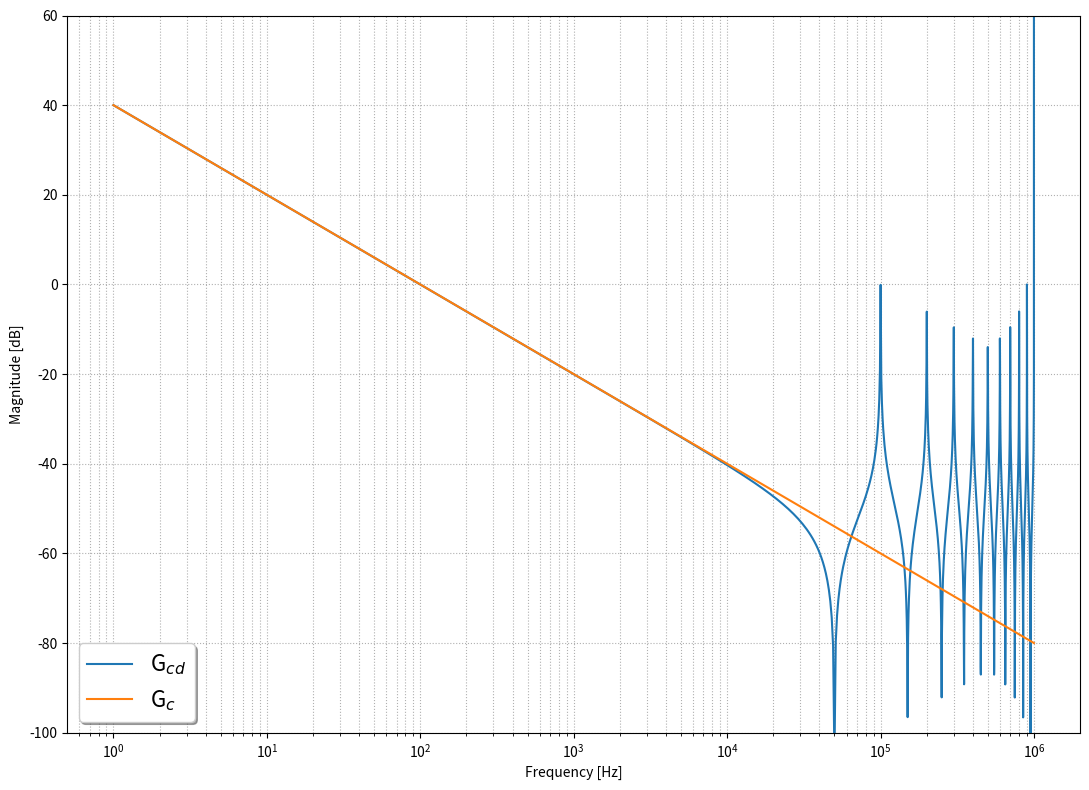
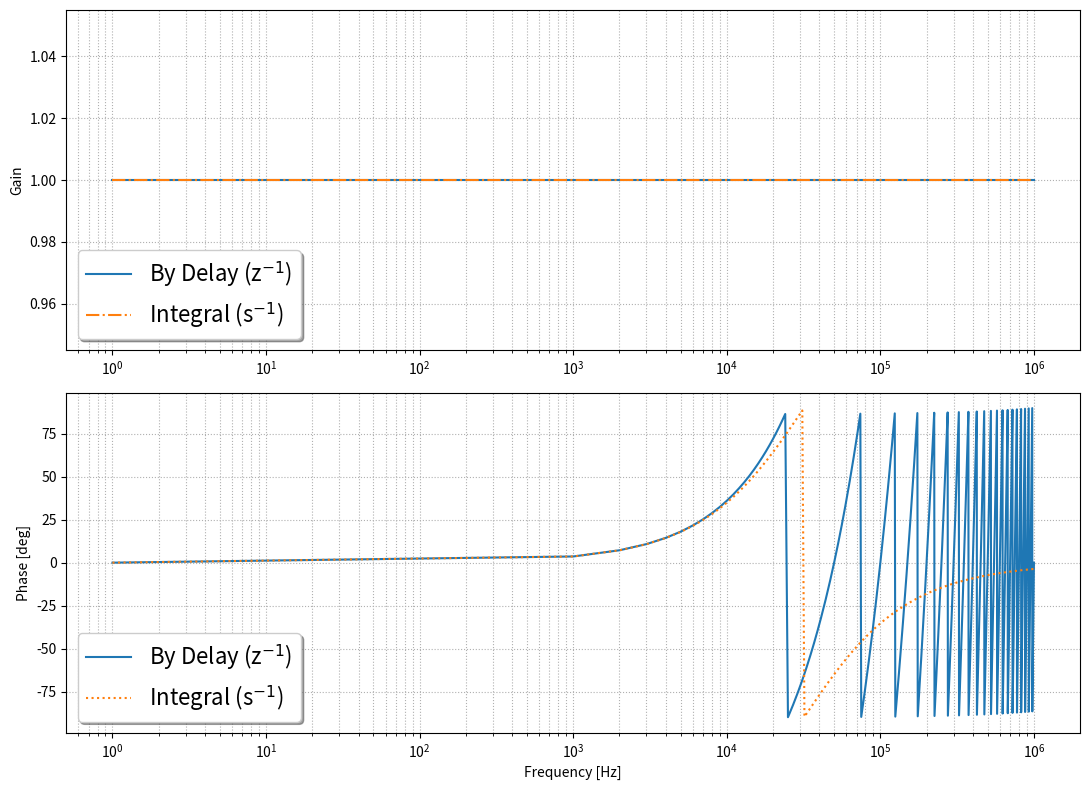

Here is the Python script that generated these plots, in order:
# -*- coding: utf-8 -*-
"""
Created on Tue Jul 12 17:27:56 2022

@author: Vern Chen

"""

import numpy as np
import matplotlib.pyplot as plt

'''
This function shows that the magnitude response of the discrete-time integrator 
approximates very well with magnitude response of the continuous-time integrator 
at frequencies sufficiently low compared to the sampling frequency.

To evaluate frequency response, let  s = jw

The s-domain continuous-time integral compensator transfer function
              w0
Gc(jw) = -j * ——
              w
              
The z-domain discrete-time integral compensator transfer function
               w0 * Ts   cos(w*Ts/2)
Gcd(jw) = -j * ——————— * ———————————
                  2      sin(w*Ts/2)

The phase responses of G_cd  and G_c  are exactly the same at all frequencies. 
Both transfer functions exhibit −90◦ phase at all frequencies.

Vern's OneNote Signals and Systems --> Introduction to Discrete-Time Systems
'''
def Magnitude_domain_z_VS_s():
    
    fs = 100 * 10**3                  # Hz, Switching frequency fs of convertor.
    Ts = 1 / fs                       # Second, Switching period.
    f = np.linspace(1, 10*fs, 1000)
    
    omega = 2*np.pi*f
    omega_0 = 2*np.pi*100
    
    Gain_Gcd = abs((np.cos(omega*Ts/2)/np.sin(omega*Ts/2)) * omega_0 * Ts / 2)
    Gain_Gc = omega_0/omega
    
    fig, ax = plt.subplots(figsize = (11, 8))
    ax.grid(which="both", ls=':')
    ax.set_xlabel('Frequency [Hz]')
    ax.set_ylabel('Magnitude [dB]')
    ax.set_ylim(-100, 60)
    
    ax.semilogx(omega/(2*np.pi), 20*np.log10(Gain_Gcd), label = 'G$_{cd}$')
    ax.semilogx(omega/(2*np.pi), 20*np.log10(Gain_Gc), label = 'G$_c$')
    ax.legend(loc=3, fontsize=16, shadow=True)
    fig.tight_layout()
    
'''
The continuous-time to discrete-time mapping approaches.

As presented by its name, z-domain transfer and s-domain transfer:
    z^-1 repersent delay in time domain;
    s^-1 repersent integral in time domain;

With unit delay deduction, the frequency response of a z-domain transfer function 
can be found by replacing z^(−1)  with e^(−sTs), and then s with jω

    z = e^(jwTs) = cos(wTs) + j*sin(wTs)

With integral deduction by bilinear mapping of Continuous Time to Discrete Time
         2    z - 1
    s = —— * ———————
        Ts    z + 1
        
To solving for z in terms of s:
         1 + jwTs/2
    z = —————————————
         1 - jwTs/2
    
The Gain responses of above two approaches are exactly the same at all frequencies. 
Both transfer functions exhibit unit (0dB) gain at all frequencies.

The definition e^(−sTs), or the trapezoidal approximation, leads to a direct 
connection between the Z-transform of the digital domain and the Laplace transform 
of the analog domain.

Vern's OneNote Signals and Systems --> Introduction to Discrete-Time Systems

'''
def Mapping_of_z_transfer():
    
    fs = 100 * 10**3                  # Hz, Switching frequency fs of convertor.
    Ts = 1 / fs                       # Second, Switching period.
    f = np.linspace(1, 10*fs, 1000)   # Frequency sweeping range.
    omega = 2*np.pi*f                 # Sweeping range in rad/sec.
    
    # (cosx)^2 + (sinx)^2 = 1
    Gain_z_delay = np.sqrt((np.cos(omega*Ts))**2 + (np.sin(omega*Ts))**2)
    Phase_z_delay = np.arctan(np.sin(omega*Ts) / np.cos(omega*Ts))
    
    Gain_z_integ = np.sqrt(1 + (omega*Ts/2)**2) / np.sqrt(1 + (omega*Ts/2)**2)
    # Phase_z_integ = np.arctan((omega*Ts/2)) - np.arctan((-omega*Ts/2))
    # Calcuation above doesn't within +/-90 degree, use below one instead.
    Phase_z_integ = np.arctan(omega*Ts / (1 - (omega*Ts)**2 / 4))
    
    # Seems there is bug exist with np.log10, using Gain directly without dB.
    # Gain_z_delay = 20*np.log10(Gain_z_delay)
    # Gain_z_integ = 20*np.log10(Gain_z_integ)
    Phase_z_delay = 180*Phase_z_delay / np.pi
    Phase_z_integ = 180*Phase_z_integ / np.pi
    
    fig, ax = plt.subplots(2, 1, figsize = (11, 8))
    
    ax[0].grid(which="both", ls=':')
    ax[0].set_ylabel('Gain')
    
    ax[1].grid(which="both", ls=':')
    ax[1].set_xlabel('Frequency [Hz]')
    ax[1].set_ylabel('Phase [deg]')
    
    ax[0].semilogx(f, (Gain_z_delay), label = 'By Delay (z$^{-1}$)')
    ax[0].semilogx(f, (Gain_z_integ), label = 'Integral (s$^{-1}$)', linestyle = '-.')
    ax[1].semilogx(f, (Phase_z_delay), label = 'By Delay (z$^{-1}$)')
    ax[1].semilogx(f, (Phase_z_integ), label = 'Integral (s$^{-1}$)', linestyle = ':')
    
    ax[0].legend(loc=3, fontsize=16, shadow=True)
    ax[1].legend(loc=3, fontsize=16, shadow=True)
    fig.tight_layout()
    
Magnitude_domain_z_VS_s()
Mapping_of_z_transfer()
